Image classification data set "PlantVillage_Split" (rhoust123/Plant_Disease_Classifier on GitHub). Class labels (15): pepper bell bacterial spot, pepper bell healthy, potato early blight, potato late blight, potato healthy, tomato bacterial spot, tomato early blight, tomato late blight, tomato leaf mold, tomato septoria leaf spot, tomato spider mites two spotted spider mite, tomato target spot, tomato yellow leaf curl virus, tomato mosaic virus, tomato healthy.

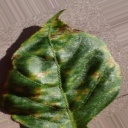
Label: pepper bell bacterial spot

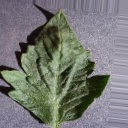
Label: tomato healthy

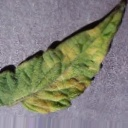
Label: tomato leaf mold

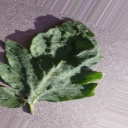
Label: tomato target spot

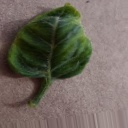
Label: tomato yellow leaf curl virus

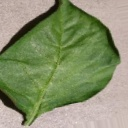
Label: pepper bell healthy
